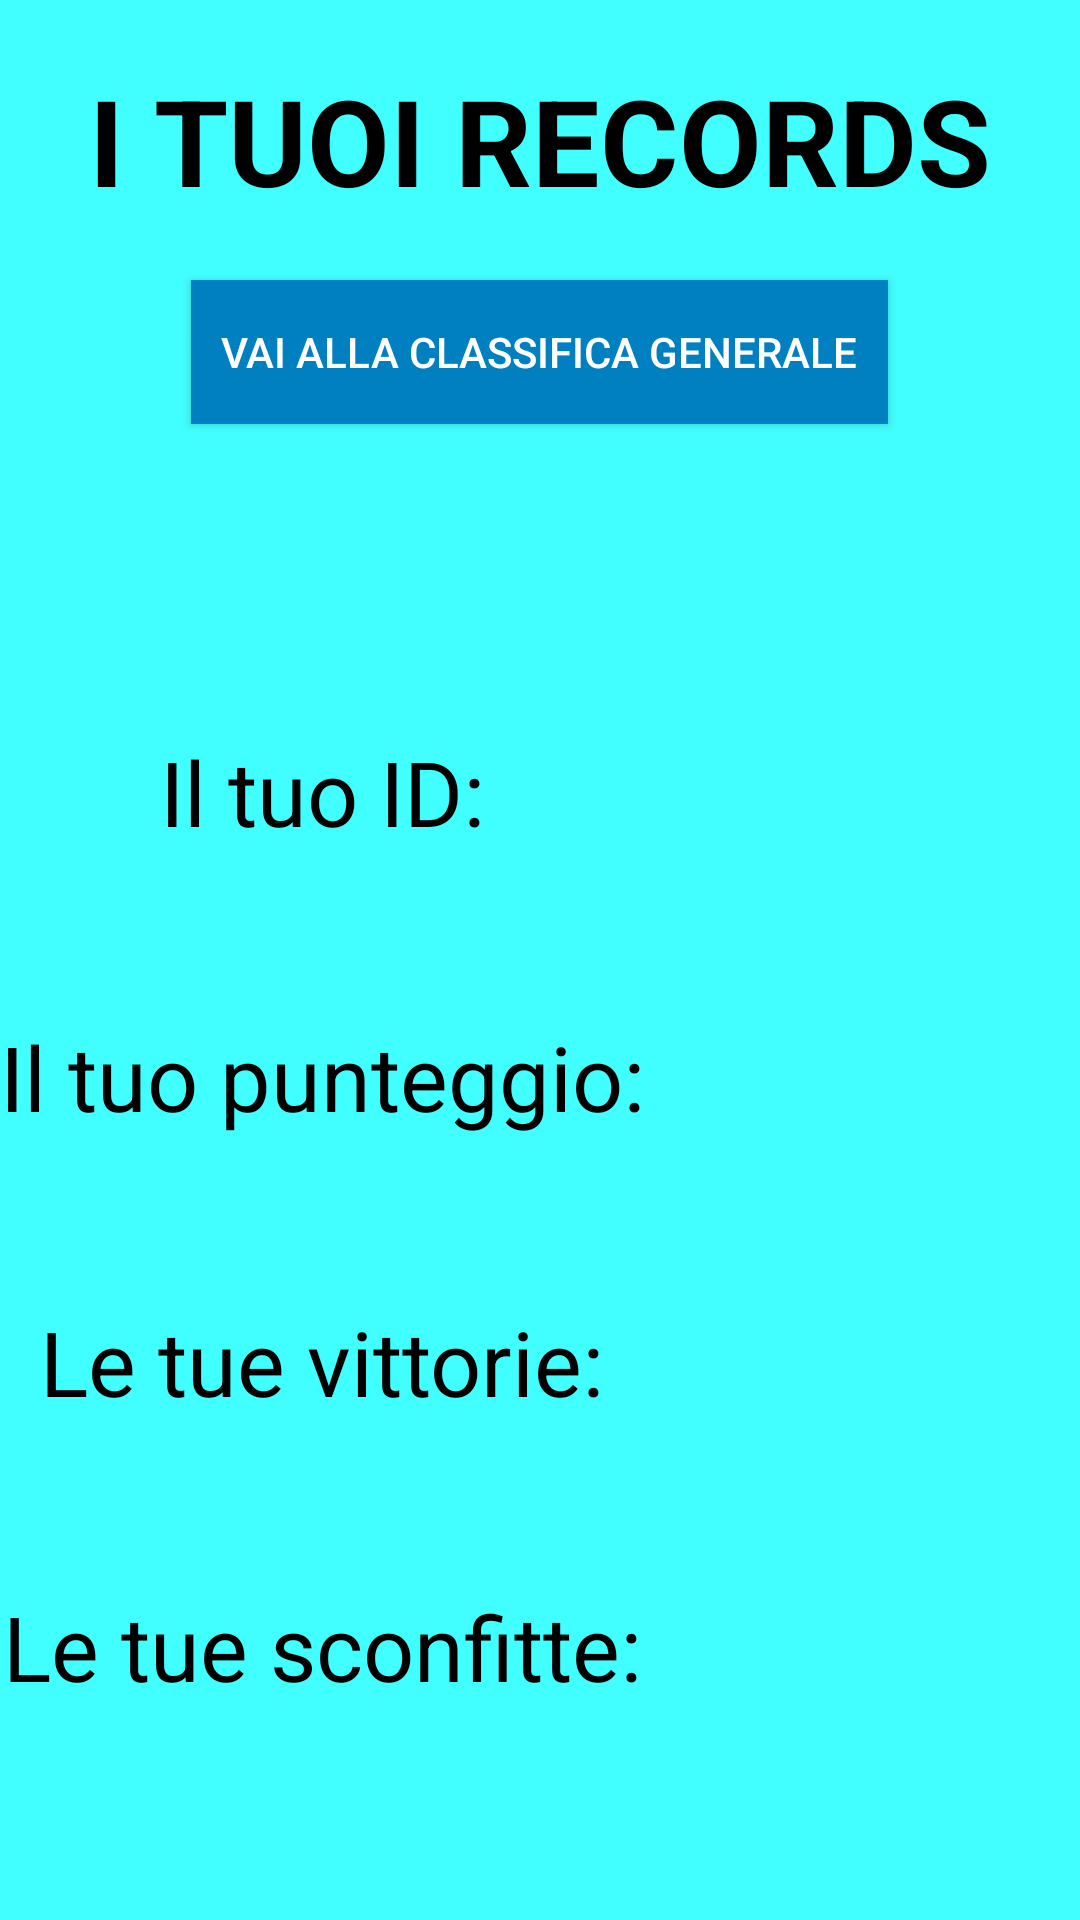

Produce the Android XML layout that renders to this screen, including the resource entries it uses.
<!-- AndroidManifest.xml: application theme AppTheme -->
<!-- res/layout/records.xml -->
<?xml version="1.0" encoding="utf-8"?>
<LinearLayout
    xmlns:android="http://schemas.android.com/apk/res/android"
    android:layout_width="match_parent"
    android:layout_height="match_parent"
    android:background="@color/colorBackground"
    android:orientation="vertical">

    <TextView
        android:layout_width="wrap_content"
        android:layout_height="wrap_content"
        android:padding="20dp"
        android:layout_gravity="center"
        android:text="I TUOI RECORDS"
        android:textStyle="bold"
        android:textSize="40sp"
        android:textColor="#000000"/>

    <Button
        android:id="@+id/rankingButton"
        android:layout_width="wrap_content"
        android:layout_height="wrap_content"
        android:background="#0080c0"
        android:text="Vai alla classifica generale"
        android:textColor="@android:color/white"
        android:layout_gravity="center"
        android:padding="10dp"/>

    <LinearLayout
        android:layout_width="match_parent"
        android:layout_height="match_parent"
        android:orientation="horizontal"
        android:layout_marginTop="100dp">

        <LinearLayout
            android:layout_width="wrap_content"
            android:layout_height="wrap_content"
            android:orientation="vertical">
            <TextView
                android:layout_width="match_parent"
                android:layout_height="45dp"
                android:gravity="center"
                android:text="Il tuo ID: "
                android:textColor="#000000"
                android:textSize="30sp"/>

            <TextView
                android:layout_width="match_parent"
                android:layout_height="45dp"
                android:gravity="center"
                android:layout_marginTop="50dp"
                android:text="Il tuo punteggio: "
                android:textColor="#000000"
                android:textSize="30sp"/>

            <TextView
                android:layout_width="match_parent"
                android:layout_height="45dp"
                android:gravity="center"
                android:layout_marginTop="50dp"
                android:text="Le tue vittorie: "
                android:textColor="#000000"
                android:textSize="30sp"/>

            <TextView
                android:layout_width="match_parent"
                android:layout_height="45dp"
                android:gravity="center"
                android:layout_marginTop="50dp"
                android:text="Le tue sconfitte: "
                android:textColor="#000000"
                android:textSize="30sp"/>

        </LinearLayout>

        <LinearLayout
            android:layout_width="match_parent"
            android:layout_height="331dp"
            android:orientation="vertical">

            <TextView
                android:id="@+id/textViewId"
                android:layout_width="wrap_content"
                android:layout_height="45dp"
                android:layout_gravity="center"
                android:textColor="#000000"
                android:textSize="30sp" />

            <TextView
                android:id="@+id/textViewPunteggio"
                android:layout_width="wrap_content"
                android:layout_height="45dp"
                android:layout_gravity="center"
                android:layout_marginTop="50dp"
                android:textColor="#000000"
                android:textSize="30sp" />

            <TextView
                android:id="@+id/textViewVittorie"
                android:layout_width="wrap_content"
                android:layout_height="45dp"
                android:layout_gravity="center"
                android:layout_marginTop="50dp"
                android:textColor="#000000"
                android:textSize="30sp" />

            <TextView
                android:id="@+id/textViewSconfitte"
                android:layout_width="wrap_content"
                android:layout_height="45dp"
                android:layout_gravity="center"
                android:layout_marginTop="50dp"
                android:textColor="#000000"
                android:textSize="30sp" />

        </LinearLayout>

    </LinearLayout>

</LinearLayout>
<!-- resources referenced by this layout -->
<resources>
  <color name="colorBackground">#42ffff</color>
  <style name="AppTheme" parent="Theme.AppCompat.Light.DarkActionBar">
          
          <item name="android:colorPrimary">#00c0ff</item>
          <item name="android:colorBackground">#42ffff</item>
      </style>
</resources>
